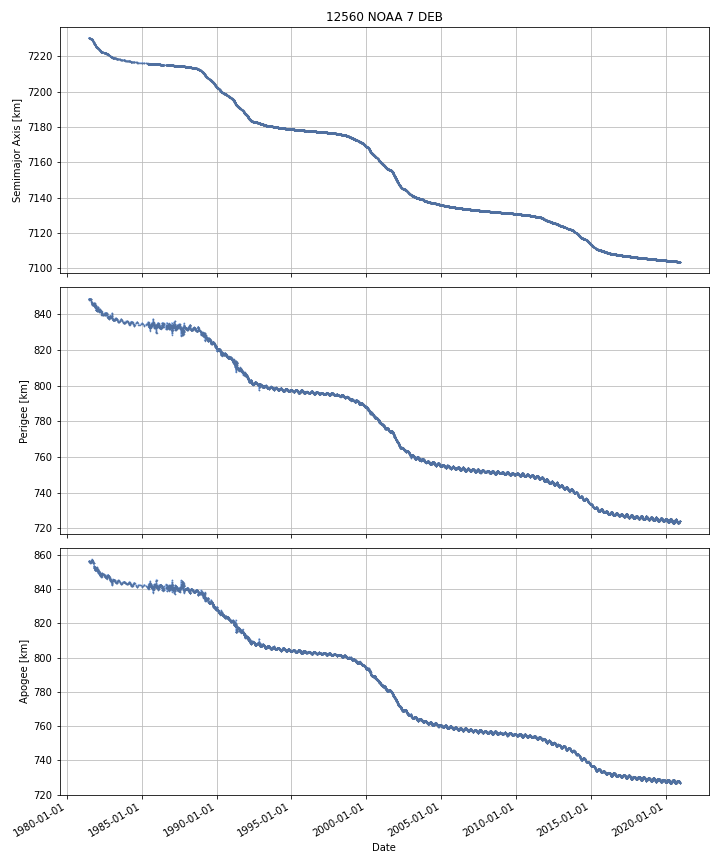

Source data for this figure (header and first rows):
DATE, SEMIMAJOR_AXIS, PERIAPSIS, APOAPSIS, DOT_SEMIMAJOR_AXIS, DOT_PERIAPSIS, DOT_APOAPSIS
1981-06-26, 7230, 848.2, 856.4, , , 
1981-06-27, 7230, 848.3, 856.3, 0.02433, 0.1216, -0.07295
1981-06-28, 7230, 848.4, 856.2, -0.003097, 0.07553, -0.08172
1981-06-29, 7230, 848.5, 856.2, -0.003097, 0.07553, -0.08172
1981-06-30, 7230, 848.6, 856.1, -0.003097, 0.07553, -0.08172
1981-07-01, 7230, 848.4, 856.3, -0.007107, -0.2031, 0.1889
1981-07-02, 7230, 848.3, 856.2, -0.02205, -0.01714, -0.02696
1981-07-03, 7230, 848.3, 856.2, -0.01689, -0.01335, -0.02042
1981-07-04, 7230, 848.3, 856.2, -0.007712, -0.006614, -0.008809
1981-07-05, 7230, 848.3, 856.2, -0.006578, -0.01977, 0.006613
1981-07-06, 7230, 848.3, 856.2, -0.004699, -0.04157, 0.03217
1981-07-07, 7230, 848.2, 856.3, -0.004699, -0.04157, 0.03217
1981-07-08, 7230, 848.2, 856.3, -0.004248, -0.0199, 0.0114
1981-07-09, 7230, 848.2, 856.2, -0.003759, 0.04036, -0.04788
1981-07-10, 7230, 848.3, 856.2, -0.005977, 0.0352, -0.04716
1981-07-11, 7230, 848.3, 856.1, -0.005977, 0.0352, -0.04716
1981-07-12, 7230, 848.3, 856.1, -0.005977, 0.0352, -0.04716
1981-07-13, 7230, 848.4, 856, -0.005977, 0.0352, -0.04716
1981-07-14, 7230, 848.4, 856, -0.005977, 0.0352, -0.04716
1981-07-15, 7230, 848.4, 856, -0.005977, 0.0352, -0.04716
1981-07-16, 7230, 848.5, 855.9, -0.005977, 0.0352, -0.04716
1981-07-17, 7230, 848.5, 855.9, -0.007359, 0.03588, -0.0506
1981-07-18, 7230, 848.6, 855.8, -0.0113, 0.03782, -0.06041
1981-07-19, 7230, 848.6, 855.7, -0.0113, 0.03782, -0.06041
1981-07-20, 7230, 848.6, 855.7, -0.0113, 0.03782, -0.06041
1981-07-21, 7230, 848.6, 855.7, -0.01067, 0.002258, -0.0236
1981-07-22, 7230, 848.6, 855.6, -0.01057, -0.003588, -0.01754
1981-07-23, 7230, 848.6, 855.6, -0.01057, -0.003588, -0.01754
1981-07-24, 7230, 848.6, 855.6, -0.01057, -0.003588, -0.01754
1981-07-25, 7230, 848.6, 855.6, -0.01021, -0.01455, -0.005865
1981-07-26, 7230, 848.6, 855.6, -0.009976, -0.02163, 0.001681
1981-07-27, 7230, 848.6, 855.6, -0.01073, -0.02783, 0.006364
1981-07-28, 7230, 848.5, 855.6, -0.01592, -0.07021, 0.03838
1981-07-29, 7230, 848.4, 855.7, -0.01561, -0.07197, 0.04075
1981-07-30, 7230, 848.4, 855.7, -0.01215, -0.05726, 0.03296
1981-07-31, 7230, 848.3, 855.7, -0.009306, -0.01336, -0.005255
1981-08-01, 7230, 848.3, 855.7, -0.009306, -0.01336, -0.005255
1981-08-02, 7230, 848.3, 855.7, -0.009306, -0.01336, -0.005255
1981-08-03, 7230, 848.3, 855.7, -0.009306, -0.01336, -0.005255
1981-08-04, 7230, 848.3, 855.7, -0.009306, -0.01336, -0.005255
1981-08-05, 7230, 848.3, 855.7, -0.006482, 0.008536, -0.0215
1981-08-06, 7230, 848.3, 855.6, -0.006058, 0.008192, -0.02031
1981-08-07, 7230, 848.3, 855.7, -0.006829, -0.02062, 0.006957
1981-08-08, 7230, 848.3, 855.7, -0.006829, -0.02062, 0.006957
1981-08-09, 7230, 848.3, 855.7, -0.006071, -0.004121, -0.008021
1981-08-10, 7230, 848.3, 855.6, -0.005359, 0.01137, -0.02209
1981-08-11, 7230, 848.3, 855.6, -0.005359, 0.01137, -0.02209
1981-08-12, 7230, 848.4, 855.5, -0.005249, 0.08919, -0.09969
1981-08-13, 7230, 848.3, 855.6, -0.01004, -0.1057, 0.08559
1981-08-14, 7230, 848.2, 855.7, -0.01004, -0.1057, 0.08559
1981-08-15, 7230, 848.1, 855.8, -0.01004, -0.1057, 0.08559
1981-08-16, 7230, 848, 855.8, -0.01004, -0.1057, 0.08559
1981-08-17, 7230, 847.8, 855.9, -0.01004, -0.1057, 0.08559
1981-08-18, 7230, 847.7, 856, -0.01004, -0.1057, 0.08559
1981-08-19, 7230, 847.6, 856.1, -0.01004, -0.1057, 0.08559
1981-08-20, 7230, 847.4, 856.3, -0.01504, -0.2699, 0.2398
1981-08-21, 7230, 847.2, 856.5, -0.01857, -0.1697, 0.1326
1981-08-22, 7230, 847.1, 856.5, -0.02194, -0.07875, 0.03486
1981-08-23, 7230, 847.1, 856.5, -0.02318, -0.05734, 0.01097
1981-08-24, 7230, 847, 856.5, -0.02318, -0.05734, 0.01097
... 14,352 more rows
